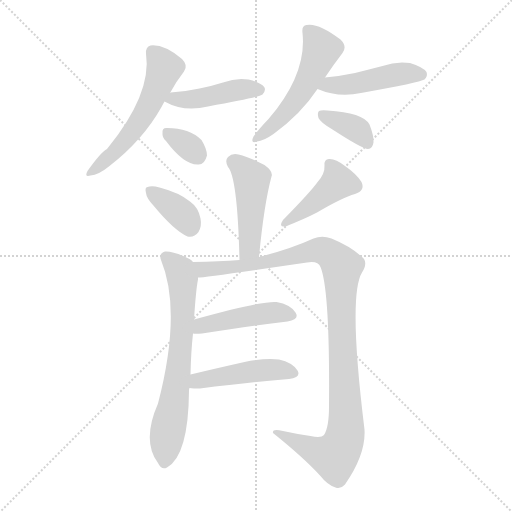
t = 0.00 s
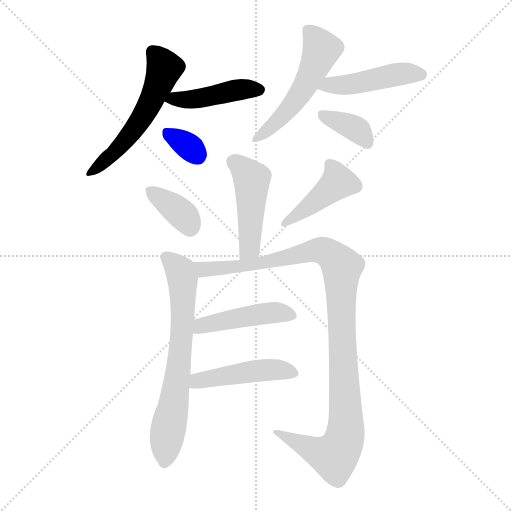
t = 1.82 s
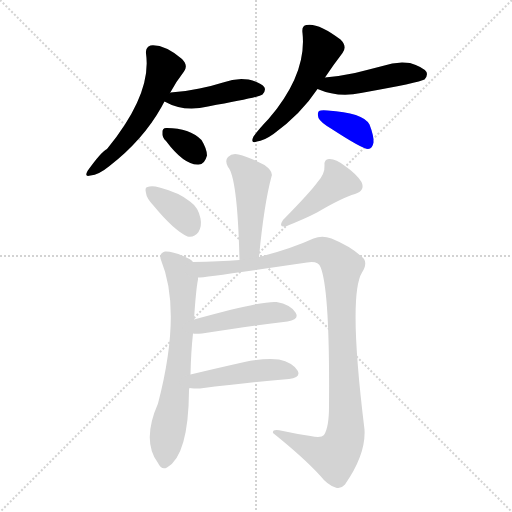
t = 3.64 s
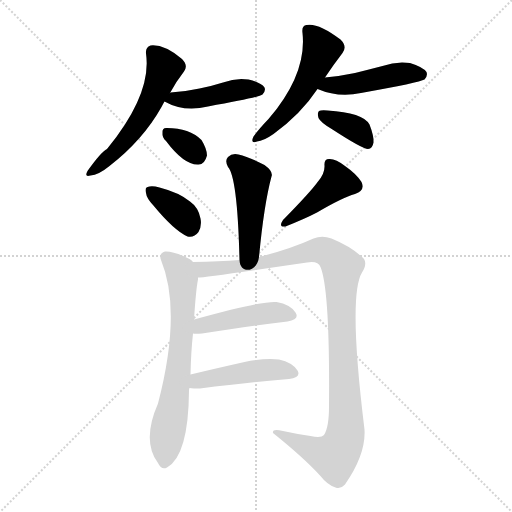
t = 5.46 s
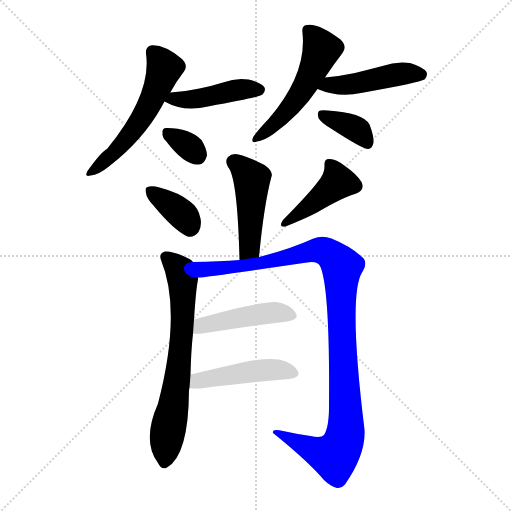
t = 7.29 s
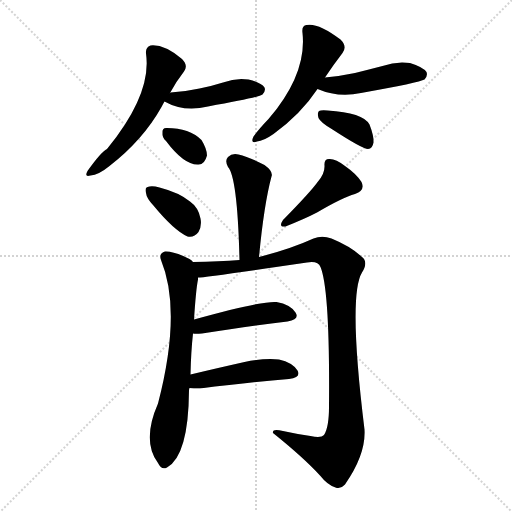
t = 9.11 s

The animated SVG that drew these frames (rendered in a browser with its animation timeline set to each time). Animation: 13 CSS @keyframes rules; one cycle of 9.11 s.

<svg version="1.1" viewBox="0 0 1024 1024" xmlns="http://www.w3.org/2000/svg">
  <g stroke="lightgray" stroke-dasharray="1,1" stroke-width="1" transform="scale(4, 4)">
    <line x1="0" y1="0" x2="256" y2="256"></line>
    <line x1="256" y1="0" x2="0" y2="256"></line>
    <line x1="128" y1="0" x2="128" y2="256"></line>
    <line x1="0" y1="128" x2="256" y2="128"></line>
  </g>
<g transform="scale(1, -1) translate(0, -900)">
   <style type="text/css">
    @keyframes keyframes0 {
      from {
       stroke: blue;
       stroke-dashoffset: 550;
       stroke-width: 128;
       }
       64% {
       animation-timing-function: step-end;
       stroke: blue;
       stroke-dashoffset: 0;
       stroke-width: 128;
       }
       to {
       stroke: black;
       stroke-width: 1024;
       }
       }
       #make-me-a-hanzi-animation-0 {
         animation: keyframes0 0.697591s both;
         animation-delay: 0.000000s;
         animation-timing-function: linear;
       }
    @keyframes keyframes1 {
      from {
       stroke: blue;
       stroke-dashoffset: 440;
       stroke-width: 128;
       }
       59% {
       animation-timing-function: step-end;
       stroke: blue;
       stroke-dashoffset: 0;
       stroke-width: 128;
       }
       to {
       stroke: black;
       stroke-width: 1024;
       }
       }
       #make-me-a-hanzi-animation-1 {
         animation: keyframes1 0.608073s both;
         animation-delay: 0.697591s;
         animation-timing-function: linear;
       }
    @keyframes keyframes2 {
      from {
       stroke: blue;
       stroke-dashoffset: 328;
       stroke-width: 128;
       }
       52% {
       animation-timing-function: step-end;
       stroke: blue;
       stroke-dashoffset: 0;
       stroke-width: 128;
       }
       to {
       stroke: black;
       stroke-width: 1024;
       }
       }
       #make-me-a-hanzi-animation-2 {
         animation: keyframes2 0.516927s both;
         animation-delay: 1.305664s;
         animation-timing-function: linear;
       }
    @keyframes keyframes3 {
      from {
       stroke: blue;
       stroke-dashoffset: 522;
       stroke-width: 128;
       }
       63% {
       animation-timing-function: step-end;
       stroke: blue;
       stroke-dashoffset: 0;
       stroke-width: 128;
       }
       to {
       stroke: black;
       stroke-width: 1024;
       }
       }
       #make-me-a-hanzi-animation-3 {
         animation: keyframes3 0.674805s both;
         animation-delay: 1.822591s;
         animation-timing-function: linear;
       }
    @keyframes keyframes4 {
      from {
       stroke: blue;
       stroke-dashoffset: 459;
       stroke-width: 128;
       }
       60% {
       animation-timing-function: step-end;
       stroke: blue;
       stroke-dashoffset: 0;
       stroke-width: 128;
       }
       to {
       stroke: black;
       stroke-width: 1024;
       }
       }
       #make-me-a-hanzi-animation-4 {
         animation: keyframes4 0.623535s both;
         animation-delay: 2.497396s;
         animation-timing-function: linear;
       }
    @keyframes keyframes5 {
      from {
       stroke: blue;
       stroke-dashoffset: 369;
       stroke-width: 128;
       }
       55% {
       animation-timing-function: step-end;
       stroke: blue;
       stroke-dashoffset: 0;
       stroke-width: 128;
       }
       to {
       stroke: black;
       stroke-width: 1024;
       }
       }
       #make-me-a-hanzi-animation-5 {
         animation: keyframes5 0.550293s both;
         animation-delay: 3.120931s;
         animation-timing-function: linear;
       }
    @keyframes keyframes6 {
      from {
       stroke: blue;
       stroke-dashoffset: 462;
       stroke-width: 128;
       }
       60% {
       animation-timing-function: step-end;
       stroke: blue;
       stroke-dashoffset: 0;
       stroke-width: 128;
       }
       to {
       stroke: black;
       stroke-width: 1024;
       }
       }
       #make-me-a-hanzi-animation-6 {
         animation: keyframes6 0.625977s both;
         animation-delay: 3.671224s;
         animation-timing-function: linear;
       }
    @keyframes keyframes7 {
      from {
       stroke: blue;
       stroke-dashoffset: 364;
       stroke-width: 128;
       }
       54% {
       animation-timing-function: step-end;
       stroke: blue;
       stroke-dashoffset: 0;
       stroke-width: 128;
       }
       to {
       stroke: black;
       stroke-width: 1024;
       }
       }
       #make-me-a-hanzi-animation-7 {
         animation: keyframes7 0.546224s both;
         animation-delay: 4.297201s;
         animation-timing-function: linear;
       }
    @keyframes keyframes8 {
      from {
       stroke: blue;
       stroke-dashoffset: 423;
       stroke-width: 128;
       }
       58% {
       animation-timing-function: step-end;
       stroke: blue;
       stroke-dashoffset: 0;
       stroke-width: 128;
       }
       to {
       stroke: black;
       stroke-width: 1024;
       }
       }
       #make-me-a-hanzi-animation-8 {
         animation: keyframes8 0.594238s both;
         animation-delay: 4.843424s;
         animation-timing-function: linear;
       }
    @keyframes keyframes9 {
      from {
       stroke: blue;
       stroke-dashoffset: 680;
       stroke-width: 128;
       }
       69% {
       animation-timing-function: step-end;
       stroke: blue;
       stroke-dashoffset: 0;
       stroke-width: 128;
       }
       to {
       stroke: black;
       stroke-width: 1024;
       }
       }
       #make-me-a-hanzi-animation-9 {
         animation: keyframes9 0.803385s both;
         animation-delay: 5.437663s;
         animation-timing-function: linear;
       }
    @keyframes keyframes10 {
      from {
       stroke: blue;
       stroke-dashoffset: 1073;
       stroke-width: 128;
       }
       78% {
       animation-timing-function: step-end;
       stroke: blue;
       stroke-dashoffset: 0;
       stroke-width: 128;
       }
       to {
       stroke: black;
       stroke-width: 1024;
       }
       }
       #make-me-a-hanzi-animation-10 {
         animation: keyframes10 1.123210s both;
         animation-delay: 6.241048s;
         animation-timing-function: linear;
       }
    @keyframes keyframes11 {
      from {
       stroke: blue;
       stroke-dashoffset: 453;
       stroke-width: 128;
       }
       60% {
       animation-timing-function: step-end;
       stroke: blue;
       stroke-dashoffset: 0;
       stroke-width: 128;
       }
       to {
       stroke: black;
       stroke-width: 1024;
       }
       }
       #make-me-a-hanzi-animation-11 {
         animation: keyframes11 0.618652s both;
         animation-delay: 7.364258s;
         animation-timing-function: linear;
       }
    @keyframes keyframes12 {
      from {
       stroke: blue;
       stroke-dashoffset: 460;
       stroke-width: 128;
       }
       60% {
       animation-timing-function: step-end;
       stroke: blue;
       stroke-dashoffset: 0;
       stroke-width: 128;
       }
       to {
       stroke: black;
       stroke-width: 1024;
       }
       }
       #make-me-a-hanzi-animation-12 {
         animation: keyframes12 0.624349s both;
         animation-delay: 7.982910s;
         animation-timing-function: linear;
       }
</style>
<path d="M 340.0 714.0 Q 353.0 738.0 368.0 757.0 Q 377.0 769.0 364.0 782.0 Q 328.0 812.0 301.0 809.0 Q 291.0 806.0 292.0 793.0 Q 304.0 712.0 214.0 602.0 Q 202.0 596.0 175.0 558.0 Q 168.0 545.0 181.0 549.0 Q 197.0 550.0 219.0 568.0 Q 286.0 620.0 323.0 686.0 Q 326.0 692.0 329.0 697.0 L 340.0 714.0 Z" fill="lightgray"></path> 
<path d="M 329.0 697.0 Q 368.0 675.0 416.0 687.0 Q 518.0 705.0 525.0 711.0 Q 532.0 718.0 529.0 725.0 Q 522.0 735.0 497.0 741.0 Q 472.0 745.0 446.0 735.0 Q 424.0 728.0 399.0 723.0 Q 372.0 717.0 341.0 715.0 Q 340.0 715.0 340.0 714.0 C 311.0 707.0 310.0 707.0 329.0 697.0 Z" fill="lightgray"></path> 
<path d="M 332.0 618.0 Q 368.0 570.0 396.0 571.0 Q 409.0 570.0 414.0 589.0 Q 414.0 602.0 403.0 620.0 Q 379.0 644.0 334.0 644.0 Q 324.0 645.0 325.0 634.0 Q 324.0 625.0 332.0 618.0 Z" fill="lightgray"></path> 
<path d="M 650.0 745.0 Q 668.0 772.0 685.0 794.0 Q 695.0 807.0 681.0 821.0 Q 636.0 855.0 613.0 850.0 Q 603.0 849.0 605.0 834.0 Q 614.0 752.0 537.0 662.0 Q 516.0 640.0 507.0 627.0 Q 500.0 612.0 514.0 617.0 Q 527.0 618.0 547.0 632.0 Q 602.0 672.0 635.0 722.0 L 650.0 745.0 Z" fill="lightgray"></path> 
<path d="M 635.0 722.0 Q 677.0 704.0 722.0 714.0 Q 839.0 735.0 849.0 741.0 Q 856.0 748.0 853.0 756.0 Q 846.0 766.0 820.0 774.0 Q 792.0 778.0 765.0 768.0 Q 738.0 761.0 710.0 754.0 Q 682.0 748.0 650.0 745.0 C 620.0 742.0 607.0 733.0 635.0 722.0 Z" fill="lightgray"></path> 
<path d="M 665.0 641.0 Q 725.0 602.0 736.0 602.0 Q 745.0 603.0 747.0 615.0 Q 748.0 628.0 739.0 651.0 Q 726.0 675.0 655.0 679.0 Q 642.0 680.0 638.0 678.0 Q 634.0 674.0 637.0 664.0 Q 641.0 655.0 665.0 641.0 Z" fill="lightgray"></path> 
<path d="M 518.0 386.0 Q 528.0 491.0 543.0 547.0 Q 547.0 557.0 529.0 570.0 Q 498.0 586.0 477.0 591.0 Q 464.0 594.0 456.0 586.0 Q 449.0 579.0 456.0 566.0 Q 475.0 545.0 479.0 380.0 C 480.0 350.0 515.0 356.0 518.0 386.0 Z" fill="lightgray"></path> 
<path d="M 306.0 490.0 Q 348.0 439.0 375.0 427.0 Q 388.0 424.0 397.0 436.0 Q 404.0 448.0 401.0 463.0 Q 397.0 485.0 380.0 497.0 Q 358.0 515.0 319.0 525.0 Q 304.0 529.0 295.0 526.0 Q 289.0 525.0 292.0 514.0 Q 293.0 504.0 306.0 490.0 Z" fill="lightgray"></path> 
<path d="M 636.0 537.0 Q 621.0 516.0 566.0 460.0 Q 556.0 445.0 571.0 447.0 Q 611.0 463.0 634.0 475.0 Q 685.0 505.0 710.0 512.0 Q 731.0 519.0 723.0 536.0 Q 713.0 552.0 690.0 568.0 Q 671.0 583.0 658.0 582.0 Q 648.0 582.0 649.0 569.0 Q 650.0 553.0 636.0 537.0 Z" fill="lightgray"></path> 
<path d="M 386.0 376.0 Q 383.0 380.0 379.0 382.0 Q 348.0 398.0 330.0 397.0 Q 317.0 393.0 322.0 380.0 Q 364.0 278.0 316.0 93.0 Q 283.0 18.0 316.0 -26.0 Q 323.0 -41.0 334.0 -35.0 Q 377.0 -11.0 378.0 119.0 Q 378.0 122.0 379.0 124.0 L 381.0 151.0 Q 382.0 197.0 386.0 233.0 L 388.0 261.0 Q 392.0 322.0 396.0 341.0 Q 396.0 344.0 396.0 345.0 C 399.0 367.0 399.0 367.0 386.0 376.0 Z" fill="lightgray"></path> 
<path d="M 621.0 28.0 Q 593.0 32.0 566.0 38.0 Q 544.0 44.0 546.0 34.0 Q 607.0 -15.0 640.0 -51.0 Q 655.0 -70.0 671.0 -75.0 Q 681.0 -79.0 690.0 -69.0 Q 732.0 -9.0 729.0 41.0 Q 696.0 309.0 724.0 355.0 Q 737.0 376.0 724.0 386.0 Q 702.0 407.0 663.0 423.0 Q 644.0 430.0 627.0 423.0 Q 581.0 402.0 518.0 386.0 L 479.0 380.0 Q 439.0 377.0 386.0 376.0 C 356.0 375.0 366.0 342.0 396.0 345.0 Q 409.0 345.0 614.0 375.0 Q 636.0 379.0 641.0 366.0 Q 660.0 320.0 658.0 87.0 Q 658.0 45.0 648.0 30.0 Q 642.0 23.0 621.0 28.0 Z" fill="lightgray"></path> 
<path d="M 386.0 233.0 Q 390.0 232.0 404.0 233.0 Q 503.0 249.0 575.0 257.0 Q 600.0 261.0 591.0 275.0 Q 581.0 291.0 553.0 296.0 Q 526.0 299.0 388.0 261.0 C 359.0 253.0 356.0 235.0 386.0 233.0 Z" fill="lightgray"></path> 
<path d="M 379.0 124.0 Q 386.0 123.0 400.0 123.0 Q 503.0 136.0 578.0 142.0 Q 603.0 145.0 595.0 159.0 Q 585.0 175.0 558.0 181.0 Q 533.0 185.0 489.0 176.0 Q 431.0 163.0 381.0 151.0 C 352.0 144.0 349.0 127.0 379.0 124.0 Z" fill="lightgray"></path> 
      <clipPath id="make-me-a-hanzi-clip-0">
      <path d="M 340.0 714.0 Q 353.0 738.0 368.0 757.0 Q 377.0 769.0 364.0 782.0 Q 328.0 812.0 301.0 809.0 Q 291.0 806.0 292.0 793.0 Q 304.0 712.0 214.0 602.0 Q 202.0 596.0 175.0 558.0 Q 168.0 545.0 181.0 549.0 Q 197.0 550.0 219.0 568.0 Q 286.0 620.0 323.0 686.0 Q 326.0 692.0 329.0 697.0 L 340.0 714.0 Z" fill="lightgray"></path>
      </clipPath>
      <path clip-path="url(#make-me-a-hanzi-clip-0)" d="M 305.0 796.0 L 328.0 762.0 L 299.0 691.0 L 240.0 606.0 L 185.0 558.0 " fill="none" id="make-me-a-hanzi-animation-0" stroke-dasharray="422 844" stroke-linecap="round"></path>

      <clipPath id="make-me-a-hanzi-clip-1">
      <path d="M 329.0 697.0 Q 368.0 675.0 416.0 687.0 Q 518.0 705.0 525.0 711.0 Q 532.0 718.0 529.0 725.0 Q 522.0 735.0 497.0 741.0 Q 472.0 745.0 446.0 735.0 Q 424.0 728.0 399.0 723.0 Q 372.0 717.0 341.0 715.0 Q 340.0 715.0 340.0 714.0 C 311.0 707.0 310.0 707.0 329.0 697.0 Z" fill="lightgray"></path>
      </clipPath>
      <path clip-path="url(#make-me-a-hanzi-clip-1)" d="M 337.0 698.0 L 348.0 703.0 L 391.0 701.0 L 479.0 721.0 L 518.0 720.0 " fill="none" id="make-me-a-hanzi-animation-1" stroke-dasharray="312 624" stroke-linecap="round"></path>

      <clipPath id="make-me-a-hanzi-clip-2">
      <path d="M 332.0 618.0 Q 368.0 570.0 396.0 571.0 Q 409.0 570.0 414.0 589.0 Q 414.0 602.0 403.0 620.0 Q 379.0 644.0 334.0 644.0 Q 324.0 645.0 325.0 634.0 Q 324.0 625.0 332.0 618.0 Z" fill="lightgray"></path>
      </clipPath>
      <path clip-path="url(#make-me-a-hanzi-clip-2)" d="M 338.0 632.0 L 396.0 590.0 " fill="none" id="make-me-a-hanzi-animation-2" stroke-dasharray="200 400" stroke-linecap="round"></path>

      <clipPath id="make-me-a-hanzi-clip-3">
      <path d="M 650.0 745.0 Q 668.0 772.0 685.0 794.0 Q 695.0 807.0 681.0 821.0 Q 636.0 855.0 613.0 850.0 Q 603.0 849.0 605.0 834.0 Q 614.0 752.0 537.0 662.0 Q 516.0 640.0 507.0 627.0 Q 500.0 612.0 514.0 617.0 Q 527.0 618.0 547.0 632.0 Q 602.0 672.0 635.0 722.0 L 650.0 745.0 Z" fill="lightgray"></path>
      </clipPath>
      <path clip-path="url(#make-me-a-hanzi-clip-3)" d="M 615.0 839.0 L 643.0 801.0 L 624.0 754.0 L 578.0 682.0 L 517.0 626.0 " fill="none" id="make-me-a-hanzi-animation-3" stroke-dasharray="394 788" stroke-linecap="round"></path>

      <clipPath id="make-me-a-hanzi-clip-4">
      <path d="M 635.0 722.0 Q 677.0 704.0 722.0 714.0 Q 839.0 735.0 849.0 741.0 Q 856.0 748.0 853.0 756.0 Q 846.0 766.0 820.0 774.0 Q 792.0 778.0 765.0 768.0 Q 738.0 761.0 710.0 754.0 Q 682.0 748.0 650.0 745.0 C 620.0 742.0 607.0 733.0 635.0 722.0 Z" fill="lightgray"></path>
      </clipPath>
      <path clip-path="url(#make-me-a-hanzi-clip-4)" d="M 644.0 724.0 L 660.0 731.0 L 731.0 735.0 L 800.0 753.0 L 843.0 751.0 " fill="none" id="make-me-a-hanzi-animation-4" stroke-dasharray="331 662" stroke-linecap="round"></path>

      <clipPath id="make-me-a-hanzi-clip-5">
      <path d="M 665.0 641.0 Q 725.0 602.0 736.0 602.0 Q 745.0 603.0 747.0 615.0 Q 748.0 628.0 739.0 651.0 Q 726.0 675.0 655.0 679.0 Q 642.0 680.0 638.0 678.0 Q 634.0 674.0 637.0 664.0 Q 641.0 655.0 665.0 641.0 Z" fill="lightgray"></path>
      </clipPath>
      <path clip-path="url(#make-me-a-hanzi-clip-5)" d="M 643.0 671.0 L 716.0 639.0 L 735.0 612.0 " fill="none" id="make-me-a-hanzi-animation-5" stroke-dasharray="241 482" stroke-linecap="round"></path>

      <clipPath id="make-me-a-hanzi-clip-6">
      <path d="M 518.0 386.0 Q 528.0 491.0 543.0 547.0 Q 547.0 557.0 529.0 570.0 Q 498.0 586.0 477.0 591.0 Q 464.0 594.0 456.0 586.0 Q 449.0 579.0 456.0 566.0 Q 475.0 545.0 479.0 380.0 C 480.0 350.0 515.0 356.0 518.0 386.0 Z" fill="lightgray"></path>
      </clipPath>
      <path clip-path="url(#make-me-a-hanzi-clip-6)" d="M 468.0 576.0 L 504.0 542.0 L 499.0 404.0 L 484.0 393.0 " fill="none" id="make-me-a-hanzi-animation-6" stroke-dasharray="334 668" stroke-linecap="round"></path>

      <clipPath id="make-me-a-hanzi-clip-7">
      <path d="M 306.0 490.0 Q 348.0 439.0 375.0 427.0 Q 388.0 424.0 397.0 436.0 Q 404.0 448.0 401.0 463.0 Q 397.0 485.0 380.0 497.0 Q 358.0 515.0 319.0 525.0 Q 304.0 529.0 295.0 526.0 Q 289.0 525.0 292.0 514.0 Q 293.0 504.0 306.0 490.0 Z" fill="lightgray"></path>
      </clipPath>
      <path clip-path="url(#make-me-a-hanzi-clip-7)" d="M 301.0 518.0 L 365.0 471.0 L 380.0 447.0 " fill="none" id="make-me-a-hanzi-animation-7" stroke-dasharray="236 472" stroke-linecap="round"></path>

      <clipPath id="make-me-a-hanzi-clip-8">
      <path d="M 636.0 537.0 Q 621.0 516.0 566.0 460.0 Q 556.0 445.0 571.0 447.0 Q 611.0 463.0 634.0 475.0 Q 685.0 505.0 710.0 512.0 Q 731.0 519.0 723.0 536.0 Q 713.0 552.0 690.0 568.0 Q 671.0 583.0 658.0 582.0 Q 648.0 582.0 649.0 569.0 Q 650.0 553.0 636.0 537.0 Z" fill="lightgray"></path>
      </clipPath>
      <path clip-path="url(#make-me-a-hanzi-clip-8)" d="M 661.0 570.0 L 676.0 536.0 L 632.0 497.0 L 578.0 463.0 L 576.0 456.0 " fill="none" id="make-me-a-hanzi-animation-8" stroke-dasharray="295 590" stroke-linecap="round"></path>

      <clipPath id="make-me-a-hanzi-clip-9">
      <path d="M 386.0 376.0 Q 383.0 380.0 379.0 382.0 Q 348.0 398.0 330.0 397.0 Q 317.0 393.0 322.0 380.0 Q 364.0 278.0 316.0 93.0 Q 283.0 18.0 316.0 -26.0 Q 323.0 -41.0 334.0 -35.0 Q 377.0 -11.0 378.0 119.0 Q 378.0 122.0 379.0 124.0 L 381.0 151.0 Q 382.0 197.0 386.0 233.0 L 388.0 261.0 Q 392.0 322.0 396.0 341.0 Q 396.0 344.0 396.0 345.0 C 399.0 367.0 399.0 367.0 386.0 376.0 Z" fill="lightgray"></path>
      </clipPath>
      <path clip-path="url(#make-me-a-hanzi-clip-9)" d="M 332.0 386.0 L 363.0 351.0 L 366.0 272.0 L 355.0 146.0 L 328.0 -24.0 " fill="none" id="make-me-a-hanzi-animation-9" stroke-dasharray="552 1104" stroke-linecap="round"></path>

      <clipPath id="make-me-a-hanzi-clip-10">
      <path d="M 621.0 28.0 Q 593.0 32.0 566.0 38.0 Q 544.0 44.0 546.0 34.0 Q 607.0 -15.0 640.0 -51.0 Q 655.0 -70.0 671.0 -75.0 Q 681.0 -79.0 690.0 -69.0 Q 732.0 -9.0 729.0 41.0 Q 696.0 309.0 724.0 355.0 Q 737.0 376.0 724.0 386.0 Q 702.0 407.0 663.0 423.0 Q 644.0 430.0 627.0 423.0 Q 581.0 402.0 518.0 386.0 L 479.0 380.0 Q 439.0 377.0 386.0 376.0 C 356.0 375.0 366.0 342.0 396.0 345.0 Q 409.0 345.0 614.0 375.0 Q 636.0 379.0 641.0 366.0 Q 660.0 320.0 658.0 87.0 Q 658.0 45.0 648.0 30.0 Q 642.0 23.0 621.0 28.0 Z" fill="lightgray"></path>
      </clipPath>
      <path clip-path="url(#make-me-a-hanzi-clip-10)" d="M 395.0 373.0 L 407.0 361.0 L 481.0 366.0 L 639.0 400.0 L 670.0 384.0 L 684.0 366.0 L 682.0 283.0 L 693.0 50.0 L 687.0 17.0 L 669.0 -13.0 L 556.0 31.0 " fill="none" id="make-me-a-hanzi-animation-10" stroke-dasharray="945 1890" stroke-linecap="round"></path>

      <clipPath id="make-me-a-hanzi-clip-11">
      <path d="M 386.0 233.0 Q 390.0 232.0 404.0 233.0 Q 503.0 249.0 575.0 257.0 Q 600.0 261.0 591.0 275.0 Q 581.0 291.0 553.0 296.0 Q 526.0 299.0 388.0 261.0 C 359.0 253.0 356.0 235.0 386.0 233.0 Z" fill="lightgray"></path>
      </clipPath>
      <path clip-path="url(#make-me-a-hanzi-clip-11)" d="M 390.0 240.0 L 405.0 251.0 L 486.0 267.0 L 556.0 276.0 L 580.0 269.0 " fill="none" id="make-me-a-hanzi-animation-11" stroke-dasharray="325 650" stroke-linecap="round"></path>

      <clipPath id="make-me-a-hanzi-clip-12">
      <path d="M 379.0 124.0 Q 386.0 123.0 400.0 123.0 Q 503.0 136.0 578.0 142.0 Q 603.0 145.0 595.0 159.0 Q 585.0 175.0 558.0 181.0 Q 533.0 185.0 489.0 176.0 Q 431.0 163.0 381.0 151.0 C 352.0 144.0 349.0 127.0 379.0 124.0 Z" fill="lightgray"></path>
      </clipPath>
      <path clip-path="url(#make-me-a-hanzi-clip-12)" d="M 384.0 130.0 L 406.0 140.0 L 501.0 157.0 L 551.0 161.0 L 583.0 154.0 " fill="none" id="make-me-a-hanzi-animation-12" stroke-dasharray="332 664" stroke-linecap="round"></path>

</g>
</svg>
